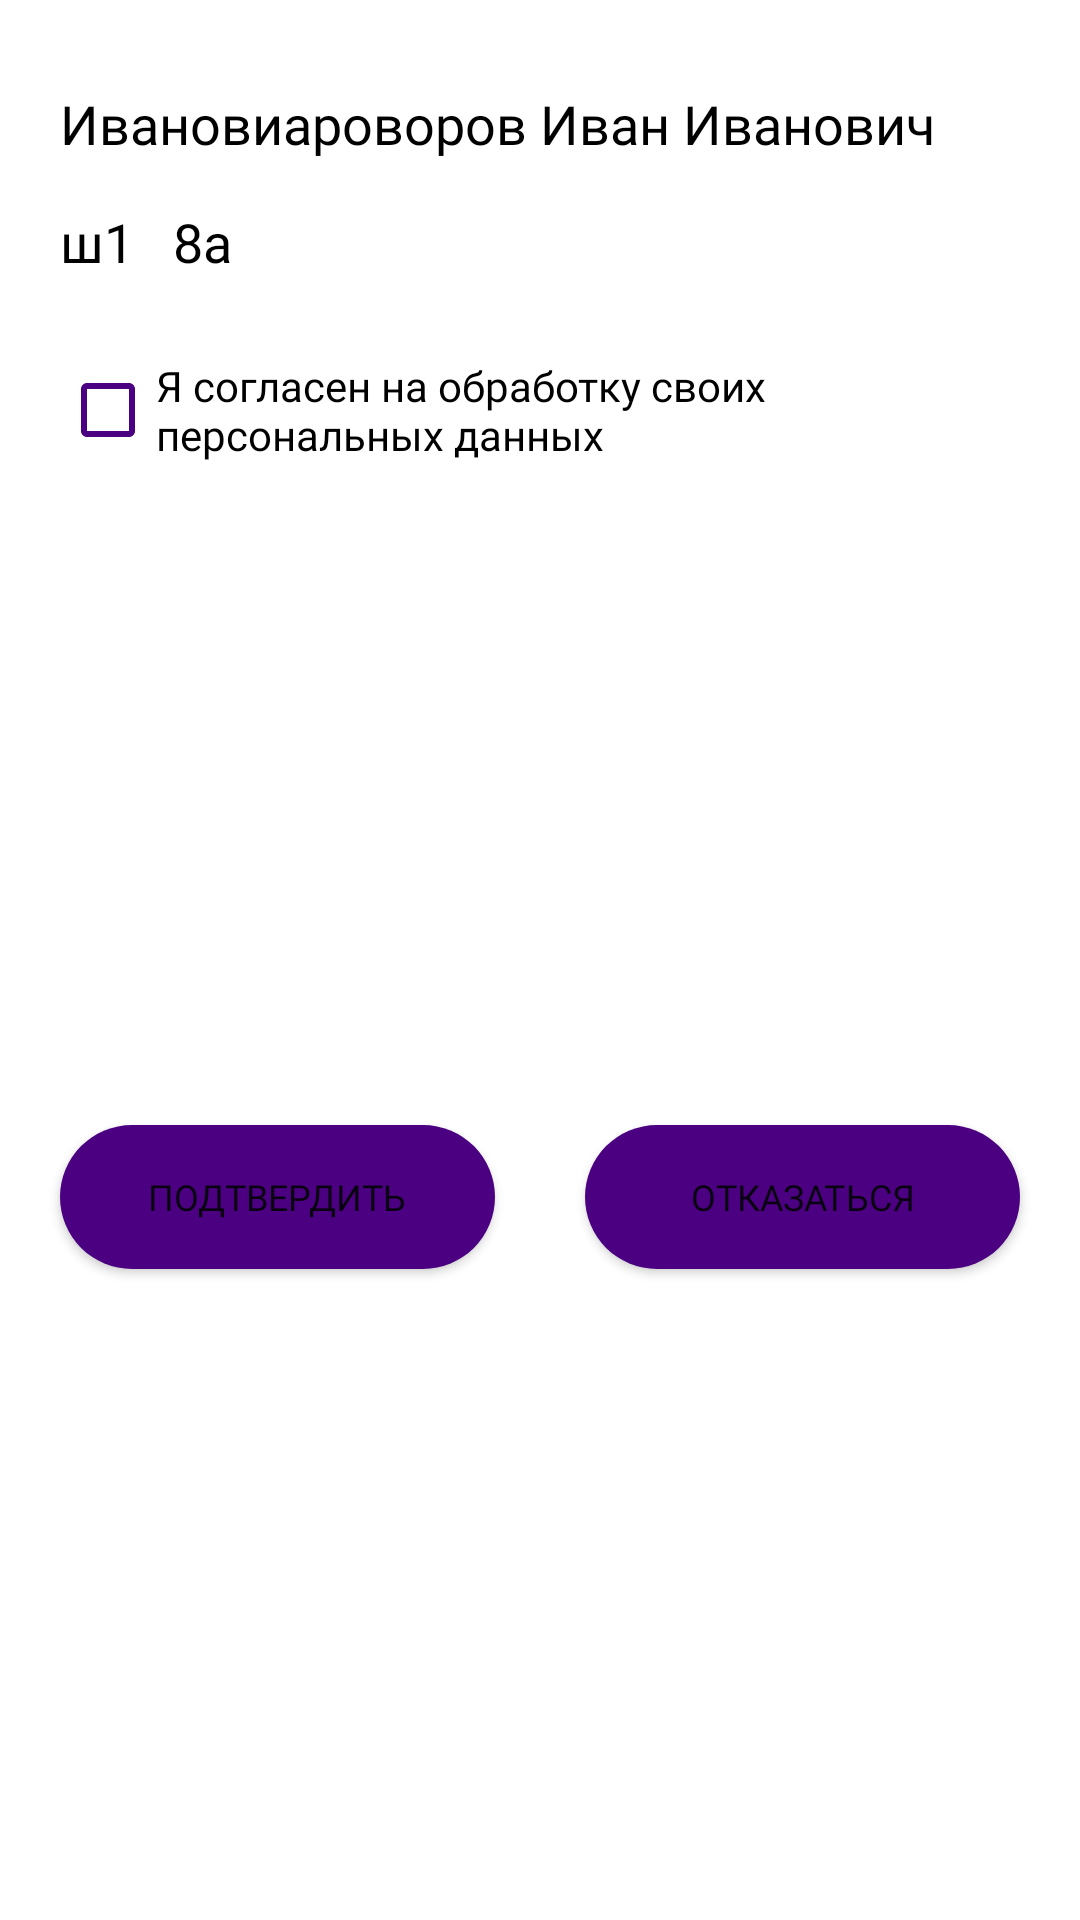

Layout XML and referenced resources for this Android screen:
<!-- AndroidManifest.xml: application theme Theme.Cheerup2120 -->
<!-- res/layout/bottom_sheet_qr_data.xml -->
<?xml version="1.0" encoding="utf-8"?>
<androidx.constraintlayout.widget.ConstraintLayout xmlns:android="http://schemas.android.com/apk/res/android"
    xmlns:app="http://schemas.android.com/apk/res-auto"
    xmlns:tools="http://schemas.android.com/tools"
    android:layout_width="match_parent"
    android:layout_height="wrap_content"
    android:background="@drawable/auth_background"
    app:behavior_hideable="true"
    app:behavior_peekHeight="16dp"
    app:layout_behavior="com.google.android.material.bottomsheet.BottomSheetBehavior">

    <CheckBox
        android:id="@+id/cbPersonalData"
        android:layout_width="0dp"
        android:layout_height="wrap_content"
        android:layout_marginTop="20dp"
        android:buttonTint="@color/main_color"
        android:fontFamily="@font/montserrat_medium"
        android:text="Я согласен на обработку своих персональных данных"
        app:layout_constraintEnd_toEndOf="@+id/tvStudentQRFIO"
        app:layout_constraintHorizontal_bias="0.0"
        app:layout_constraintStart_toStartOf="@+id/tvStudentQRFIO"
        app:layout_constraintTop_toBottomOf="@+id/tvStudentQRCorpusClass" />

    <Button
        android:id="@+id/btnOk"
        android:layout_width="145dp"
        android:layout_height="wrap_content"
        android:layout_marginTop="17dp"
        android:layout_marginBottom="20dp"
        android:background="@drawable/rounded_button"
        android:fontFamily="@font/montserrat_medium"
        android:text="Подтвердить"
        android:textSize="12sp"


        app:backgroundTint="@null"
        app:layout_constraintBottom_toBottomOf="parent"
        app:layout_constraintStart_toStartOf="@+id/cbPersonalData"
        app:layout_constraintTop_toBottomOf="@+id/cbPersonalData" />

    <Button
        android:id="@+id/btnCancel"
        android:layout_width="145dp"
        android:layout_height="wrap_content"
        android:layout_marginEnd="20dp"
        android:background="@drawable/rounded_button"
        android:fontFamily="@font/montserrat_medium"
        android:text="Отказаться"
        android:textSize="12sp"
        app:backgroundTint="@null"
        app:layout_constraintEnd_toEndOf="parent"
        app:layout_constraintTop_toTopOf="@+id/btnOk" />

    <TextView
        android:id="@+id/tvStudentQRFIO"
        android:layout_width="0dp"
        android:layout_height="wrap_content"
        android:layout_marginStart="20dp"
        android:layout_marginTop="29dp"
        android:layout_marginEnd="20dp"
        android:fontFamily="@font/montserrat_medium"
        android:text="Ивановиароворов Иван Иванович"
        android:textColor="@color/black"
        android:textSize="18sp"
        app:layout_constraintEnd_toEndOf="parent"
        app:layout_constraintStart_toStartOf="parent"
        app:layout_constraintTop_toTopOf="parent" />

    <TextView
        android:id="@+id/tvStudentQRCorpusClass"
        android:layout_width="wrap_content"
        android:layout_height="wrap_content"
        android:layout_marginTop="15dp"
        android:fontFamily="@font/montserrat_medium"
        android:text="ш1   8а"
        android:textColor="@color/black"
        android:textSize="18sp"
        app:layout_constraintStart_toStartOf="@+id/tvStudentQRFIO"
        app:layout_constraintTop_toBottomOf="@+id/tvStudentQRFIO" />

</androidx.constraintlayout.widget.ConstraintLayout>
<!-- resources referenced by this layout -->
<resources>
  <color name="black">#FF000000</color>
  <color name="main_color">#4b0082</color>
  <!-- drawable rounded_button (drawable) -->
  <?xml version="1.0" encoding="utf-8"?>
  <shape xmlns:android="http://schemas.android.com/apk/res/android">
      <solid android:color="#4b0082"/>
      <corners android:radius="40dp"/>
  
  </shape>
  <style name="Theme.Cheerup2120" parent="Theme.MaterialComponents.DayNight.DarkActionBar">
          
          <item name="colorPrimary">@color/purple_500</item>
          <item name="colorPrimaryVariant">@color/purple_700</item>
          <item name="colorOnPrimary">@color/white</item>
          
          <item name="colorSecondary">@color/teal_200</item>
          <item name="colorSecondaryVariant">@color/teal_700</item>
          <item name="colorOnSecondary">@color/black</item>
          
          <item name="android:statusBarColor" tools:targetApi="l">?attr/colorPrimaryVariant</item>
          <item name="windowNoTitle">true</item>
          
      </style>
  <color name="purple_500">#FF6200EE</color>
  <color name="purple_700">#FF3700B3</color>
  <color name="white">#FFFFFFFF</color>
  <color name="teal_200">#FF03DAC5</color>
  <color name="teal_700">#FF018786</color>
</resources>
